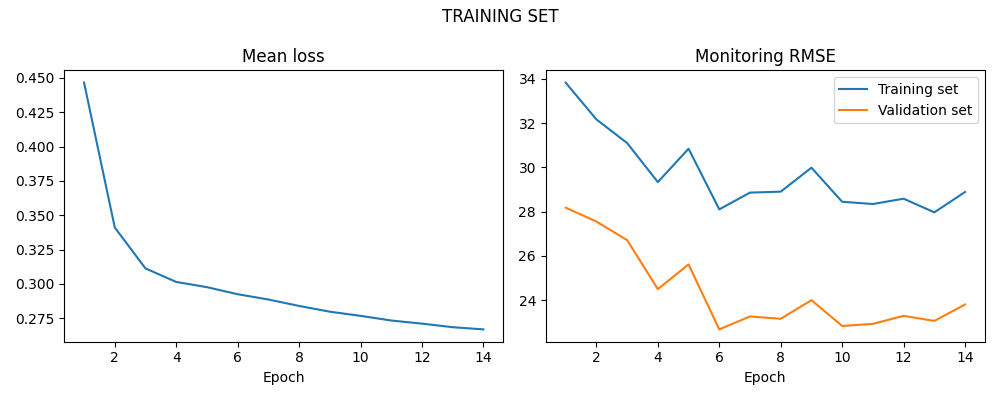

Source data for this figure (header and first rows):
LOSS, LOSS_SIM, LOSS_VAL
0.4465, 33.83, 28.18
0.3411, 32.17, 27.56
0.3113, 31.1, 26.72
0.3015, 29.34, 24.5
0.2977, 30.85, 25.62
0.2925, 28.11, 22.68
0.2887, 28.86, 23.27
0.284, 28.91, 23.16
0.2798, 29.99, 24
0.2768, 28.45, 22.84
0.2734, 28.35, 22.93
0.2711, 28.59, 23.29
0.2685, 27.97, 23.06
0.2669, 28.89, 23.81
